Run: headless pygame with SDL's dummy video driver; simulated clock (each Clock.tick advances the game by its frame time, no real sleeping); random seed 0; keys injected as events and as key.get_pressed() state; no mouse input.
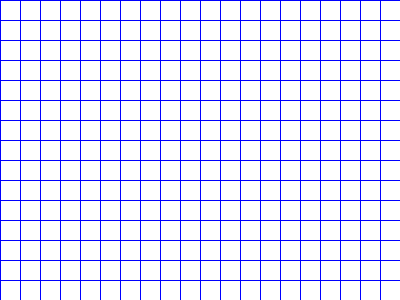
Frame 1 of 4 · flips 1–60 · no input
Frame 2 of 4 · flips 61–180 · tapped SPACE, RETURN · held RIGHT (→), D · screen unchanged from frame 1, image omitted
Frame 3 of 4 · flips 181–300 · held DOWN (↓), S · screen unchanged from frame 2, image omitted
Frame 4 of 4 · flips 301–420 · held LEFT (←), A, UP (↑), W · screen unchanged from frame 3, image omitted

The pygame program that drew these frames:

import pygame
pygame.init()

screen = pygame.display.set_mode((400, 300))
done = False

while not done:
    screen.fill((255, 255, 255))
    for event in pygame.event.get():
        if event.type == pygame.QUIT:
            done = True
    for x in range(0, 400, 20):
        pygame.draw.line(screen, (0, 0, 255), (x, 0), (x, 300))

    for y in range(0, 300, 20):
        pygame.draw.line(screen, (0, 0, 255), (0, y), (400, y))

    pygame.display.flip()
